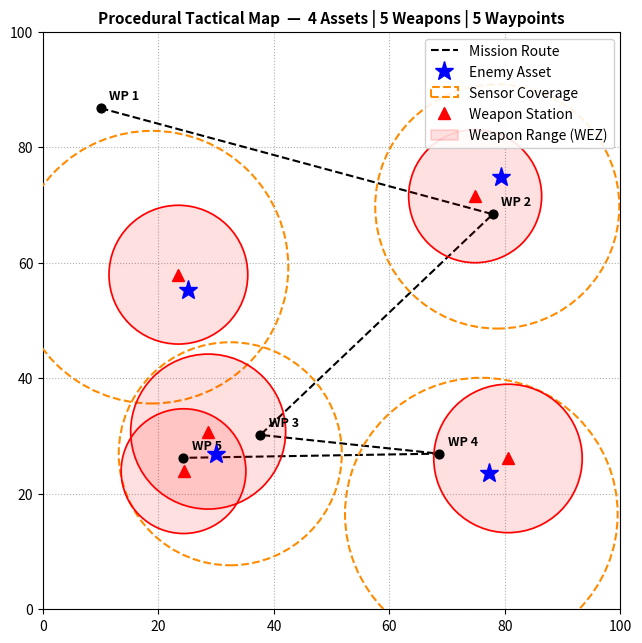
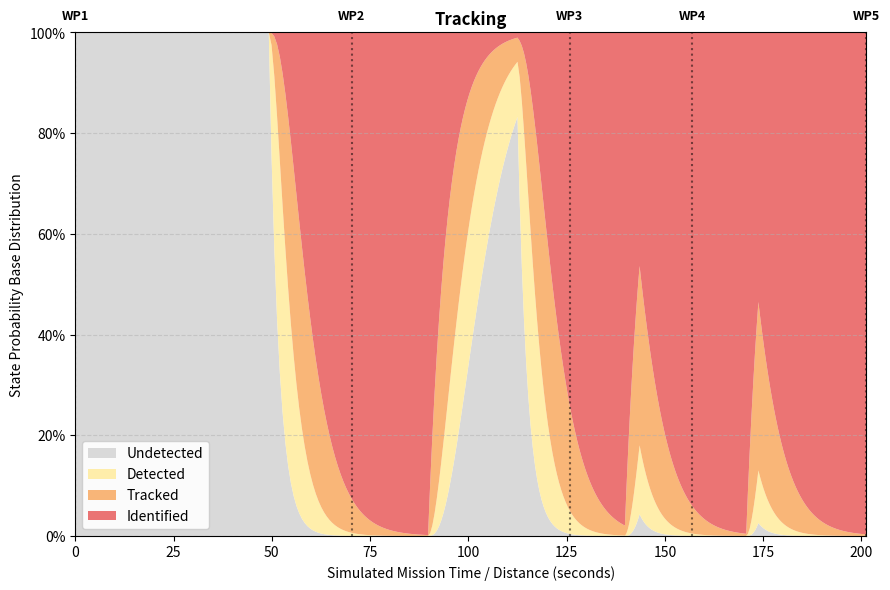
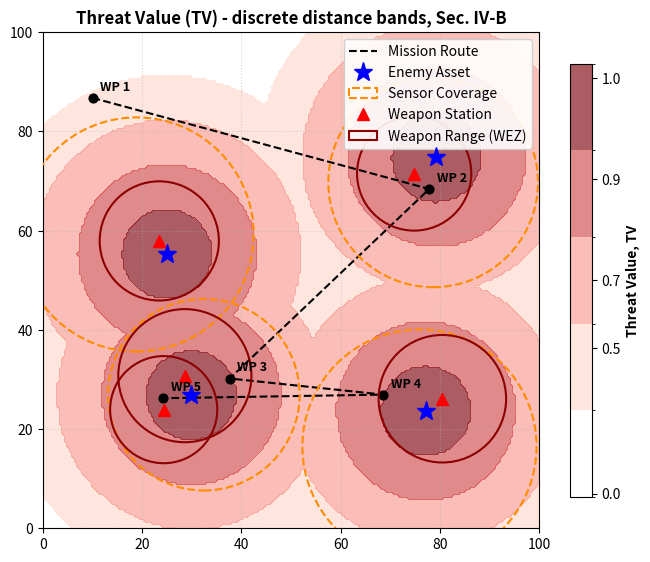
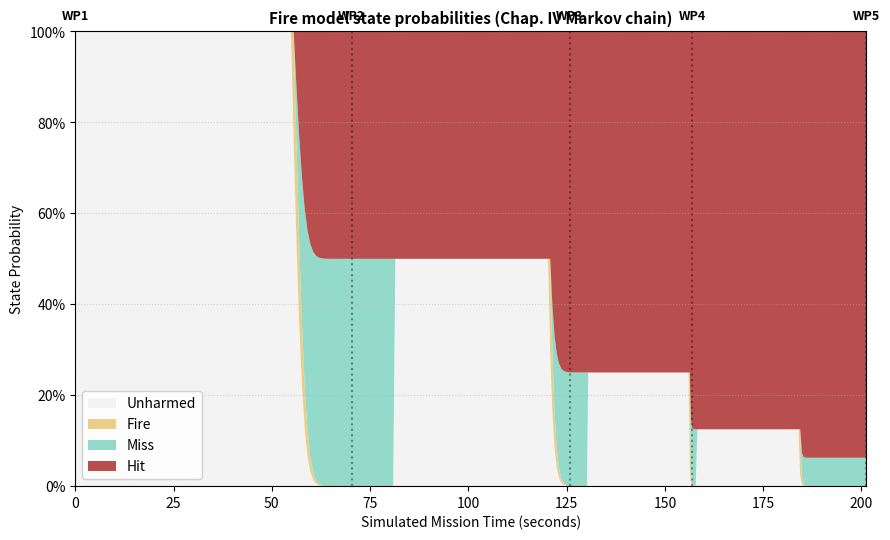
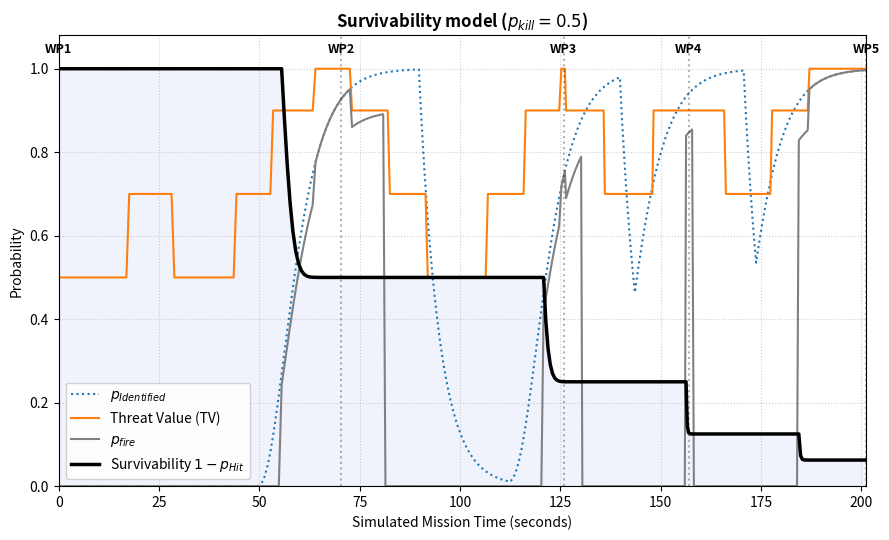

These charts were generated, in order, by the following Python code:
import numpy as np
import matplotlib.pyplot as plt
import matplotlib.patches as patches
import scipy.linalg as la

np.random.seed()

# ── Scene parameters ─────────────────────────────────────────────────────────
MAX_WEAPONS = 10
num_assets   = np.random.randint(2, 5)    # 2–4 assets

assets  = []
sensors = []
weapons = []   # flat list — each entry carries the index of its parent asset

quadrants = [
    (55, 80, 50, 80),
    (15, 45, 15, 45),
    (60, 85, 15, 45),
    (15, 45, 50, 75),
]

weapon_budget = MAX_WEAPONS   # shared budget across all assets

for idx in range(num_assets):
    xmin, xmax, ymin, ymax = quadrants[idx]
    pos_x = np.random.uniform(xmin, xmax)
    pos_y = np.random.uniform(ymin, ymax)
    asset_pos = (pos_x, pos_y)

    assets.append({"pos": asset_pos, "label": f"Asset {idx+1}"})

    sensors.append({
        "pos":    (asset_pos[0] + np.random.uniform(-8, 5),
                   asset_pos[1] + np.random.uniform(-8, 5)),
        "radius": np.random.uniform(18, 26)
    })

    # Each asset gets 1–3 weapons, capped by remaining budget
    n_w = np.random.randint(1, min(4, weapon_budget + 1))
    weapon_budget -= n_w

    for _ in range(n_w):
        weapons.append({
            "station":    (asset_pos[0] + np.random.uniform(-6, 6),
                           asset_pos[1] + np.random.uniform(-6, 6)),
            "radius":     np.random.uniform(9, 14),   # WEZ circle radius
            "asset_idx":  idx,
        })

    if weapon_budget <= 0:
        break   # hit the global cap

# ── Waypoints ────────────────────────────────────────────────────────────────
num_waypoints = num_assets + np.random.randint(1, 4)
wp_list = [[10, np.random.uniform(75, 90)]]

for w_idx in range(1, num_waypoints - 1):
    target_sensor = sensors[min(w_idx - 1, len(sensors) - 1)]
    sx, sy = target_sensor["pos"]
    wp_x = np.clip(sx + np.random.uniform(-15, 15), 10, 90)
    wp_y = np.clip(sy + np.random.uniform(-15, 15), 10, 90)
    wp_list.append([wp_x, wp_y])

wp_list.append([np.random.uniform(10, 35), np.random.uniform(10, 30)])
waypoints = np.array(wp_list)

# ── Figure 1 ─────────────────────────────────────────────────────────────────
fig, ax1 = plt.subplots(figsize=(8, 7.5))

ax1.plot(waypoints[:, 0], waypoints[:, 1], 'k--', lw=1.5, label='Mission Route')
ax1.scatter(waypoints[:, 0], waypoints[:, 1], color='black', s=40, zorder=5)
for i, wp in enumerate(waypoints):
    ax1.text(wp[0] + 1.5, wp[1] + 1.5, f"WP {i+1}", fontsize=9, weight='bold', zorder=6)

for idx, asset in enumerate(assets):
    ax1.plot(asset["pos"][0], asset["pos"][1], 'b*', ms=14, zorder=7,
             label='Enemy Asset' if idx == 0 else "")

for idx, sensor in enumerate(sensors):
    circle = patches.Circle(sensor["pos"], sensor["radius"],
                             edgecolor='darkorange', facecolor='none',
                             linestyle='--', lw=1.5, zorder=4,
                             label='Sensor Coverage' if idx == 0 else "")
    ax1.add_patch(circle)

for idx, weapon in enumerate(weapons):
    xw, yw = weapon["station"]
    r      = weapon["radius"]

    ax1.plot(xw, yw, 'r^', ms=9, zorder=5,
             label='Weapon Station' if idx == 0 else "")

    # Circular WEZ (filled + outline)
    wez_fill = patches.Circle((xw, yw), r,
                               edgecolor='red', facecolor='red',
                               alpha=0.12, lw=1.5, zorder=4,
                               label='Weapon Range (WEZ)' if idx == 0 else "")
    wez_edge = patches.Circle((xw, yw), r,
                               edgecolor='red', facecolor='none',
                               lw=1.2, zorder=4)
    ax1.add_patch(wez_fill)
    ax1.add_patch(wez_edge)

total_weapons = len(weapons)
ax1.set_title(
    f"Procedural Tactical Map  —  {num_assets} Assets | "
    f"{total_weapons} Weapons | {num_waypoints} Waypoints",
    fontsize=11, weight='bold')
ax1.set_xlim(0, 100); ax1.set_ylim(0, 100)
ax1.grid(True, ls=':'); ax1.set_aspect('equal')
ax1.legend(loc='upper right', framealpha=0.9)
plt.show()


# 1. Sample the continuous flight path finely across legs
num_steps_per_leg = 100
path_points = []
for i in range(len(waypoints) - 1):
    leg = np.linspace(waypoints[i], waypoints[i+1], num_steps_per_leg, endpoint=False)
    path_points.extend(leg)
path_points.append(waypoints[-1])
path_points = np.array(path_points)

# Calculate elapsed step intervals assuming constant speed v = 1 unit/sec
segment_lengths = np.sqrt(np.sum(np.diff(path_points, axis=0)**2, axis=1))
time_steps = np.zeros(len(path_points))
time_steps[1:] = np.cumsum(segment_lengths)

# 2. Setup the Tracking States Matrix [Undetected, Detected, Tracked, Identified]
prob_history = np.zeros((len(path_points), 4))
prob_history[0] = [1.0, 0.0, 0.0, 0.0]  # Commences 100% undetected

# Expected time before transition (Table I, Chap. III)
#   Within sensor range  (escalation, states move right):  tau_UD, tau_DT, tau_TI
#   Outside sensor range (regression, states move left):    tau_DU, tau_TD, tau_IT
tau_UD, tau_DT, tau_TI = 2.5, 3.3, 5.0
tau_DU, tau_TD, tau_IT = 5.0, 5.0, 5.0

# 3. Propagate state distributions dynamically along the trajectory coordinates
for t in range(1, len(path_points)):
    dt = time_steps[t] - time_steps[t-1]
    pos = path_points[t]

    # Which sensors currently cover this position (Cartesian circle test)
    covering_sensors = [s for s in sensors if np.linalg.norm(pos - s["pos"]) <= s["radius"]]
    n_cover = len(covering_sensors)

    # Construct infinitesimal generator matrix Λ
    Lambda = np.zeros((4, 4))
    if n_cover > 0:
        # Chap. III, overlap equation: independent sensors detect/track the
        # aircraft independently, so the intensities (1/tau) for an area
        # covered by multiple sensors simply add up:
        #     1/tau_tot_ij = sum_k 1/tau_ij^(k)
        # (for sensors sharing the same tau this reduces to n_cover/tau).
        rate_UD = sum(1.0 / tau_UD for _ in covering_sensors)
        rate_DT = sum(1.0 / tau_DT for _ in covering_sensors)
        rate_TI = sum(1.0 / tau_TI for _ in covering_sensors)
        Lambda[0, 1] = rate_UD   # Undetected -> Detected
        Lambda[1, 2] = rate_DT   # Detected   -> Tracked
        Lambda[2, 3] = rate_TI   # Tracked    -> Identified
    else:
        # Regression/forgetting transitions take over outside radar coverage
        Lambda[1, 0] = 1.0 / tau_DU   # Detected   -> Undetected
        Lambda[2, 1] = 1.0 / tau_TD   # Tracked    -> Detected
        Lambda[3, 2] = 1.0 / tau_IT   # Identified -> Tracked

    # Apply row balance properties: Diagonals = -Sum(off-diagonals)
    for r in range(4):
        Lambda[r, r] = -np.sum(Lambda[r, :])

    # Calculate matrix exponential propagation: p(t) = p(t-dt) * e^(Λ * dt)
    prob_history[t] = prob_history[t-1] @ la.expm(Lambda * dt)

# 4. Generate Tracking State Probability Stacked Area Chart (Reproducing Figure 3)
fig, ax2 = plt.subplots(figsize=(9, 6))

ax2.stackplot(time_steps, prob_history[:, 0], prob_history[:, 1], prob_history[:, 2], prob_history[:, 3],
              labels=['Undetected', 'Detected', 'Tracked', 'Identified'],
              colors=['#d3d3d3', '#ffeb9c', '#f8a961', '#e85c5c'], alpha=0.85)

# Synchronize labels marking when waypoints occur chronologically on the timeline
wp_indices = [0] + [(j+1) * num_steps_per_leg for j in range(len(waypoints)-1)]
for idx, i in enumerate(wp_indices):
    t_val = time_steps[min(i, len(time_steps)-1)]
    ax2.axvline(x=t_val, color='black', linestyle=':', alpha=0.5)
    ax2.text(t_val, 1.02, f"WP{idx+1}", ha='center', va='bottom', fontsize=9, weight='bold')

ax2.set_title("Tracking", fontsize=12, weight='bold')
ax2.set_xlabel("Simulated Mission Time / Distance (seconds)")
ax2.set_ylabel("State Probability Base Distribution")
ax2.set_ylim(0, 1.0)
ax2.set_xlim(0, time_steps[-1])
ax2.yaxis.set_major_formatter(plt.FuncFormatter(lambda y, _: '{:.0%}'.format(y)))
ax2.legend(loc='lower left', framealpha=0.9)
ax2.grid(axis='y', ls='--', alpha=0.5)

plt.tight_layout()
plt.show()


from matplotlib.colors import ListedColormap, BoundaryNorm

grid_x, grid_y = np.meshgrid(np.linspace(0, 100, 200), np.linspace(0, 100, 200))

# Threat Value, TV (Sec. IV-B): discrete distance bands instead of a continuous
# gradient. The paper defines 5 discrete levels based on proximity to the asset:
#   TV = 1.0   very close
#   TV = 0.9   close
#   TV = 0.7   medium
#   TV = 0.5   far
#   TV = 0.0   very far
influence_radius = 45.0

def threat_value_band(distance, R=influence_radius):
    """Discrete threat-value step function, Sec. IV-B."""
    conditions = [distance <= 0.2 * R,
                  distance <= 0.4 * R,
                  distance <= 0.6 * R,
                  distance <= 0.8 * R]
    choices = [1.0, 0.9, 0.7, 0.5]
    return np.select(conditions, choices, default=0.0)

threat_grid = np.zeros_like(grid_x)
for asset in assets:
    ax_pos, ay_pos = asset["pos"]
    distance = np.sqrt((grid_x - ax_pos)**2 + (grid_y - ay_pos)**2)
    asset_threat = threat_value_band(distance)
    threat_grid = np.maximum(threat_grid, asset_threat)

fig, ax3 = plt.subplots(figsize=(8, 7.5))

# Discrete colormap with hard edges at each TV band (no interpolation/gradient)
tv_levels  = [0.0, 0.5, 0.7, 0.9, 1.0]
tv_bounds  = [-0.01, 0.25, 0.6, 0.8, 0.95, 1.01]
tv_colors  = plt.cm.Reds(np.linspace(0.25, 0.95, len(tv_levels)))
tv_colors[:, 3] = [0.0, 0.2, 0.35, 0.5, 0.65]   # opacity per band (0 -> transparent)
custom_cmap = ListedColormap(tv_colors)
norm = BoundaryNorm(tv_bounds, custom_cmap.N)

contour_plot = ax3.contourf(grid_x, grid_y, threat_grid, levels=tv_bounds, cmap=custom_cmap, norm=norm)

ax3.plot(waypoints[:, 0], waypoints[:, 1], 'k--', lw=1.5, label='Mission Route')
ax3.scatter(waypoints[:, 0], waypoints[:, 1], color='black', s=40, zorder=5)
for i, wp in enumerate(waypoints):
    ax3.text(wp[0] + 1.5, wp[1] + 1.5, f"WP {i+1}", fontsize=9, weight='bold', zorder=6)

for asset in assets:
    ax3.plot(asset["pos"][0], asset["pos"][1], 'b*', ms=14, zorder=7, label='Enemy Asset' if asset == assets[0] else "")

for i, sensor in enumerate(sensors):
    circle = patches.Circle(sensor["pos"], sensor["radius"], edgecolor='darkorange', facecolor='none', linestyle='--', lw=1.5, zorder=4, label='Sensor Coverage' if i == 0 else "")
    ax3.add_patch(circle)

for i, weapon in enumerate(weapons):
    xw, yw = weapon["station"]

    ax3.plot(xw, yw, 'r^', ms=9, zorder=5, label='Weapon Station' if i == 0 else "")
    wez_edge = patches.Circle((xw, yw), weapon["radius"],
                               edgecolor='darkred', facecolor='none',
                               lw=1.5, zorder=5,
                               label='Weapon Range (WEZ)' if i == 0 else "")
    ax3.add_patch(wez_edge)

# Graph Layout Configuration
ax3.set_title("Threat Value (TV) - discrete distance bands, Sec. IV-B", fontsize=12, weight='bold')
ax3.set_xlim(0, 100); ax3.set_ylim(0, 100); ax3.grid(True, ls=':', alpha=0.5); ax3.set_aspect('equal')

# Colorbar with discrete band ticks matching TV = {0, 0.5, 0.7, 0.9, 1.0}
cbar = fig.colorbar(contour_plot, ax=ax3, shrink=0.75, pad=0.05, ticks=tv_levels)
cbar.set_label('Threat Value, TV', weight='bold')

ax3.legend(loc='upper right', framealpha=0.9)
plt.show()


# Fire model (Chap. IV) - discrete-time Markov chain over 4 states:
#   0: Unharmed, 1: Fire (temporary), 2: Miss, 3: Hit
#
# Transition matrix, Sec. IV (eq. for P(tk)):
#
#   P(tk) = [[ 1-p_fire(tk),  p_fire(tk),      0,            0          ],
#            [ 0,             0,               1-p_kill(tk), p_kill(tk)],
#            [ 0,             0,               1,            0         ],
#            [ 0,             0,               0,            1         ]]
#
#   p_FM(tk)^T = p_FM(tk-1)^T P(tk)
#
# p_fire = p_Identified * TV   if the aircraft is inside a weapon range, else 0
# (Sec. IV, just below the transition matrix). p_kill is constant within the
# weapon range (Sec. IV-C). When the aircraft LEAVES a weapon range, all
# probability mass in states Fire and Miss is transferred to Unharmed
# (damage-assessment rule, Sec. IV) - each weapon system can only fire once
# per pass through its range.

p_identified = prob_history[:, 3]  # state "Identified" from the tracking model (Chap. III)

influence_radius = 45.0
path_threat_values = np.zeros(len(path_points))
inside_wez = np.zeros(len(path_points), dtype=bool)

for t, pos in enumerate(path_points):
    # TV(t): discrete-band threat value (Sec. IV-B), max across all protected assets
    tv = 0.0
    for asset in assets:
        dist = np.linalg.norm(pos - asset["pos"])
        tv = max(tv, threat_value_band(dist, influence_radius))
    path_threat_values[t] = tv

    # Weapon Engagement Zone membership (union of all circular WEZs, Sec. IV-A)
    in_zone = False
    for weapon in weapons:
        xw, yw = weapon["station"]
        if np.linalg.norm(pos - np.array([xw, yw])) <= weapon["radius"]:
            in_zone = True
            break
    inside_wez[t] = in_zone

# p_fire(tk): Sec. IV equation
p_fire = np.where(inside_wez, p_identified * path_threat_values, 0.0)

# p_kill: constant within weapon range (Sec. IV-C, simple version used in the paper)
p_kill = 0.5

# Discrete-time fire Markov chain, states = [Unharmed, Fire, Miss, Hit]
fire_probs = np.zeros((len(path_points), 4))
fire_probs[0] = [1.0, 0.0, 0.0, 0.0]

for t in range(1, len(path_points)):
    pf = p_fire[t]
    P = np.array([
        [1.0 - pf, pf,        0.0,            0.0          ],
        [0.0,      0.0,       1.0 - p_kill,   p_kill       ],
        [0.0,      0.0,       1.0,            0.0          ],
        [0.0,      0.0,       0.0,            1.0          ],
    ])
    fire_probs[t] = fire_probs[t-1] @ P

    # Damage-assessment rule: when the aircraft leaves a weapon range, all
    # probability mass in Fire and Miss is transferred to Unharmed.
    if inside_wez[t-1] and not inside_wez[t]:
        fire_probs[t, 0] += fire_probs[t, 1] + fire_probs[t, 2]
        fire_probs[t, 1] = 0.0
        fire_probs[t, 2] = 0.0

# Plot (reproduces Fig. 6 - stacked Fire-model state probabilities)
fig, ax4 = plt.subplots(figsize=(9, 5.5))
ax4.stackplot(time_steps,
              fire_probs[:, 0], fire_probs[:, 1], fire_probs[:, 2], fire_probs[:, 3],
              labels=['Unharmed', 'Fire', 'Miss', 'Hit'],
              colors=['#f2f2f2', '#e8c97a', '#87d6c6', '#b23b3b'], alpha=0.9)

# Synchronize Waypoint vertical lines
for idx, i in enumerate(wp_indices):
    t_val = time_steps[min(i, len(time_steps)-1)]
    ax4.axvline(x=t_val, color='black', linestyle=':', alpha=0.4)
    ax4.text(t_val, 1.02, f"WP{idx+1}", ha='center', va='bottom', fontsize=9, weight='bold')

ax4.set_title("Fire model state probabilities (Chap. IV Markov chain)", fontsize=11, weight='bold')
ax4.set_xlabel("Simulated Mission Time (seconds)")
ax4.set_ylabel("State Probability")
ax4.set_ylim(0, 1.0)
ax4.set_xlim(0, time_steps[-1])
ax4.yaxis.set_major_formatter(plt.FuncFormatter(lambda y, _: '{:.0%}'.format(y)))
ax4.grid(axis='y', ls=':', alpha=0.5)
ax4.legend(loc='lower left', framealpha=0.9)
plt.tight_layout()
plt.show()


# Survivability for the route (Sec. V): 1 - p_Hit, shown together with the
# three driving parameters from Fig. 7: p_Identified, Threat Value, p_fire.

survival_prob = 1.0 - fire_probs[:, 3]  # 1 - p_Hit

fig, ax5 = plt.subplots(figsize=(9, 5.5))
ax5.plot(time_steps, p_identified, ':', color='tab:blue', lw=1.5, label='$p_{Identified}$')
ax5.plot(time_steps, path_threat_values, '-', color='tab:orange', lw=1.5, label='Threat Value (TV)')
ax5.plot(time_steps, p_fire, '-', color='gray', lw=1.5, label='$p_{fire}$')
ax5.plot(time_steps, survival_prob, 'k-', lw=2.5, label='Survivability $1-p_{Hit}$')
ax5.fill_between(time_steps, survival_prob, color='royalblue', alpha=0.08)

for idx, i in enumerate(wp_indices):
    t_val = time_steps[min(i, len(time_steps)-1)]
    ax5.axvline(x=t_val, color='black', linestyle=':', alpha=0.3)
    ax5.text(t_val, 1.03, f"WP{idx+1}", ha='center', va='bottom', fontsize=9, weight='bold')

ax5.set_title(f"Survivability model ($p_{{kill}} = {p_kill}$)", fontsize=12, weight='bold')
ax5.set_xlabel("Simulated Mission Time (seconds)")
ax5.set_ylabel("Probability")
ax5.set_ylim(0.0, 1.08)
ax5.set_xlim(0, time_steps[-1])
ax5.grid(True, ls=':', alpha=0.6)
ax5.legend(loc='lower left', framealpha=0.9)
plt.tight_layout()
plt.show()

print(f"Final survivability at end of route: {survival_prob[-1]:.1%}")
print(f"Final probability of Hit:            {fire_probs[-1, 3]:.1%}")
